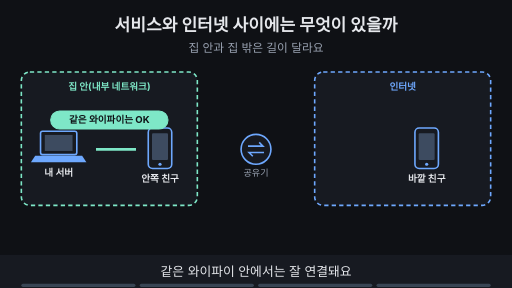
t = 0.00 s
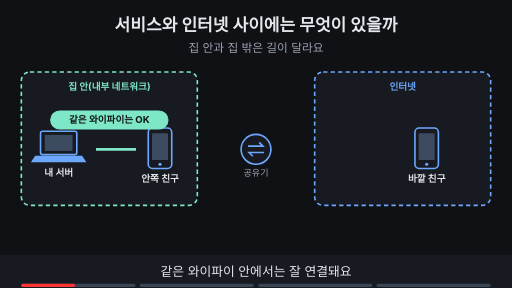
t = 1.88 s
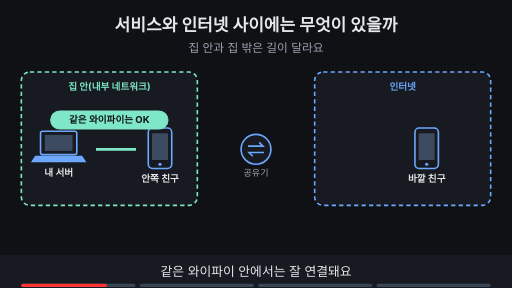
t = 3.00 s
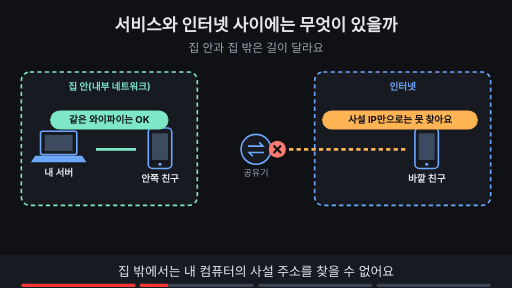
t = 5.00 s
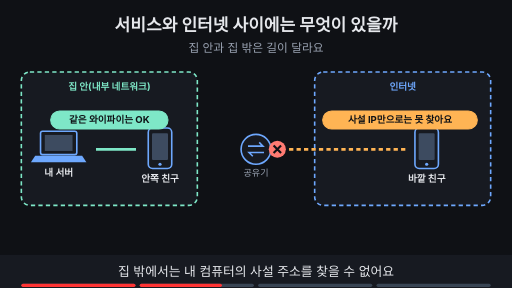
t = 6.88 s
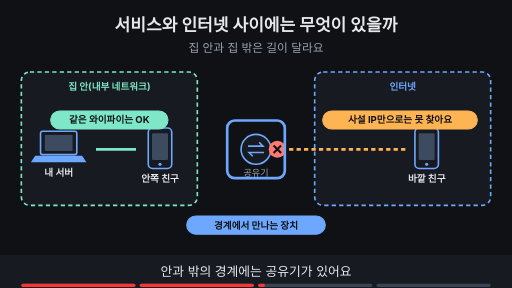
t = 8.24 s

The animated SVG that drew these frames (rendered in a browser with its animation timeline set to each time). Animation: 11 SMIL elements (animate=11); frames cover the first 8.24 s, repeats indefinitely.

<svg xmlns="http://www.w3.org/2000/svg" viewBox="0 0 960 540" width="960" height="540" font-family="-apple-system,'Apple SD Gothic Neo','Segoe UI',sans-serif">
<title>서비스와 인터넷 사이에는 무엇이 있을까</title>
<rect width="960" height="540" fill="#0f1115"/>
<text x="480" y="58" text-anchor="middle" font-size="32" font-weight="700" fill="#e6e8ec">서비스와 인터넷 사이에는 무엇이 있을까</text>
<text x="480" y="98" text-anchor="middle" font-size="22" fill="#9aa3b2">집 안과 집 밖은 길이 달라요</text>
<rect x="40" y="135" width="330" height="250" rx="16" fill="#171a21" stroke="#7ee7c7" stroke-width="3" stroke-dasharray="8 6"/><text x="205" y="168" text-anchor="middle" font-size="18" font-weight="700" fill="#7ee7c7">집 안(내부 네트워크)</text><rect x="590" y="135" width="330" height="250" rx="16" fill="#171a21" stroke="#6ea8fe" stroke-width="3" stroke-dasharray="8 6"/><text x="755" y="168" text-anchor="middle" font-size="18" font-weight="700" fill="#6ea8fe">인터넷</text><rect x="76" y="246" width="68" height="44" rx="4" fill="#171a21" stroke="#6ea8fe" stroke-width="3"/><rect x="84" y="253" width="52" height="30" fill="#3d4b60"/><polygon points="66,292 154,292 162,304 58,304" fill="#6ea8fe"/><text x="110" y="330" text-anchor="middle" font-size="18" font-weight="700" fill="#e6e8ec">내 서버</text><rect x="278" y="240" width="44" height="76" rx="8" fill="#171a21" stroke="#6ea8fe" stroke-width="3"/><rect x="285" y="250" width="30" height="50" rx="2" fill="#3d4b60"/><circle cx="300" cy="308" r="3" fill="#6ea8fe"/><text x="300" y="342" text-anchor="middle" font-size="18" font-weight="700" fill="#e6e8ec">안쪽 친구</text><circle cx="480" cy="280" r="28" fill="#171a21" stroke="#6ea8fe" stroke-width="3"/><path d="M465 274 h28 l-7 -7 M495 286 h-28 l7 7" fill="none" stroke="#6ea8fe" stroke-width="3"/><text x="480" y="330" text-anchor="middle" font-size="17" fill="#9aa3b2">공유기</text><rect x="778" y="240" width="44" height="76" rx="8" fill="#171a21" stroke="#6ea8fe" stroke-width="3"/><rect x="785" y="250" width="30" height="50" rx="2" fill="#3d4b60"/><circle cx="800" cy="308" r="3" fill="#6ea8fe"/><text x="800" y="342" text-anchor="middle" font-size="18" font-weight="700" fill="#e6e8ec">바깥 친구</text><g><line x1="180" y1="280" x2="255" y2="280" stroke="#7ee7c7" stroke-width="5"/><rect x="95" y="208" width="220" height="34" rx="17" fill="#7ee7c7" stroke="#7ee7c7" stroke-width="2"/><text x="205" y="231.48" text-anchor="middle" font-size="18" font-weight="700" fill="#0f1115">같은 와이파이는 OK</text></g><g opacity="0"><animate attributeName="opacity" values="0;0;1;1" keyTimes="0;0.250;0.265;1" dur="16s" repeatCount="indefinite"/><line x1="760" y1="280" x2="540" y2="280" stroke="#ffb454" stroke-width="5" stroke-dasharray="8 6"/><circle cx="520" cy="280" r="16" fill="#ff7b72"/><path d="M513 273 l14 14 M527 273 l-14 14" stroke="#0f1115" stroke-width="4"/><rect x="605" y="208" width="290" height="34" rx="17" fill="#ffb454" stroke="#ffb454" stroke-width="2"/><text x="750" y="231.48" text-anchor="middle" font-size="18" font-weight="700" fill="#0f1115">사설 IP만으로는 못 찾아요</text></g><g opacity="0"><animate attributeName="opacity" values="0;0;1;1" keyTimes="0;0.500;0.515;1" dur="16s" repeatCount="indefinite"/><rect x="426" y="226" width="108" height="108" rx="14" fill="none" stroke="#6ea8fe" stroke-width="5"/><rect x="350" y="405" width="260" height="34" rx="17" fill="#6ea8fe" stroke="#6ea8fe" stroke-width="2"/><text x="480" y="428.48" text-anchor="middle" font-size="18" font-weight="700" fill="#0f1115">경계에서 만나는 장치</text></g><g opacity="0"><animate attributeName="opacity" values="0;0;1;1" keyTimes="0;0.750;0.765;1" dur="16s" repeatCount="indefinite"/><text x="480" y="462" text-anchor="middle" font-size="17" font-weight="700" fill="#9aa3b2">공유기가 있다는 사실만으로 원인을 정하지는 않아요</text></g>
<rect x="0" y="478" width="960" height="62" fill="#171a21"/>
<g opacity="1"><animate attributeName="opacity" values="1;1;0;0" keyTimes="0;0.235;0.250;1" dur="16s" repeatCount="indefinite"/><text x="480" y="518" text-anchor="middle" font-size="24" fill="#e6e8ec">같은 와이파이 안에서는 잘 연결돼요</text></g>
<g opacity="0"><animate attributeName="opacity" values="0;0;1;1;0;0" keyTimes="0;0.250;0.265;0.485;0.500;1" dur="16s" repeatCount="indefinite"/><text x="480" y="518" text-anchor="middle" font-size="24" fill="#e6e8ec">집 밖에서는 내 컴퓨터의 사설 주소를 찾을 수 없어요</text></g>
<g opacity="0"><animate attributeName="opacity" values="0;0;1;1;0;0" keyTimes="0;0.500;0.515;0.735;0.750;1" dur="16s" repeatCount="indefinite"/><text x="480" y="518" text-anchor="middle" font-size="24" fill="#e6e8ec">안과 밖의 경계에는 공유기가 있어요</text></g>
<g opacity="0"><animate attributeName="opacity" values="0;0;1;1" keyTimes="0;0.750;0.765;1" dur="16s" repeatCount="indefinite"/><text x="480" y="518" text-anchor="middle" font-size="24" fill="#e6e8ec">접속 실패에는 다른 원인도 있을 수 있어요</text></g>

<g aria-label="재생 진행 막대" data-stage-count="4"><g class="progress-segment" data-stage="1"><rect x="40" y="532" width="214" height="6" rx="3" fill="#394554"/><rect x="40" y="532" width="0" height="6" rx="3" fill="#ff3434"><animate attributeName="width" values="0;214;214" keyTimes="0;0.250000;1" dur="16s" repeatCount="indefinite"/></rect></g><g class="progress-segment" data-stage="2"><rect x="262" y="532" width="214" height="6" rx="3" fill="#394554"/><rect x="262" y="532" width="0" height="6" rx="3" fill="#ff3434"><animate attributeName="width" values="0;0;214;214" keyTimes="0;0.250000;0.500000;1" dur="16s" repeatCount="indefinite"/></rect></g><g class="progress-segment" data-stage="3"><rect x="484" y="532" width="214" height="6" rx="3" fill="#394554"/><rect x="484" y="532" width="0" height="6" rx="3" fill="#ff3434"><animate attributeName="width" values="0;0;214;214" keyTimes="0;0.500000;0.750000;1" dur="16s" repeatCount="indefinite"/></rect></g><g class="progress-segment" data-stage="4"><rect x="706" y="532" width="214" height="6" rx="3" fill="#394554"/><rect x="706" y="532" width="0" height="6" rx="3" fill="#ff3434"><animate attributeName="width" values="0;0;214" keyTimes="0;0.750000;1" dur="16s" repeatCount="indefinite"/></rect></g></g></svg>
